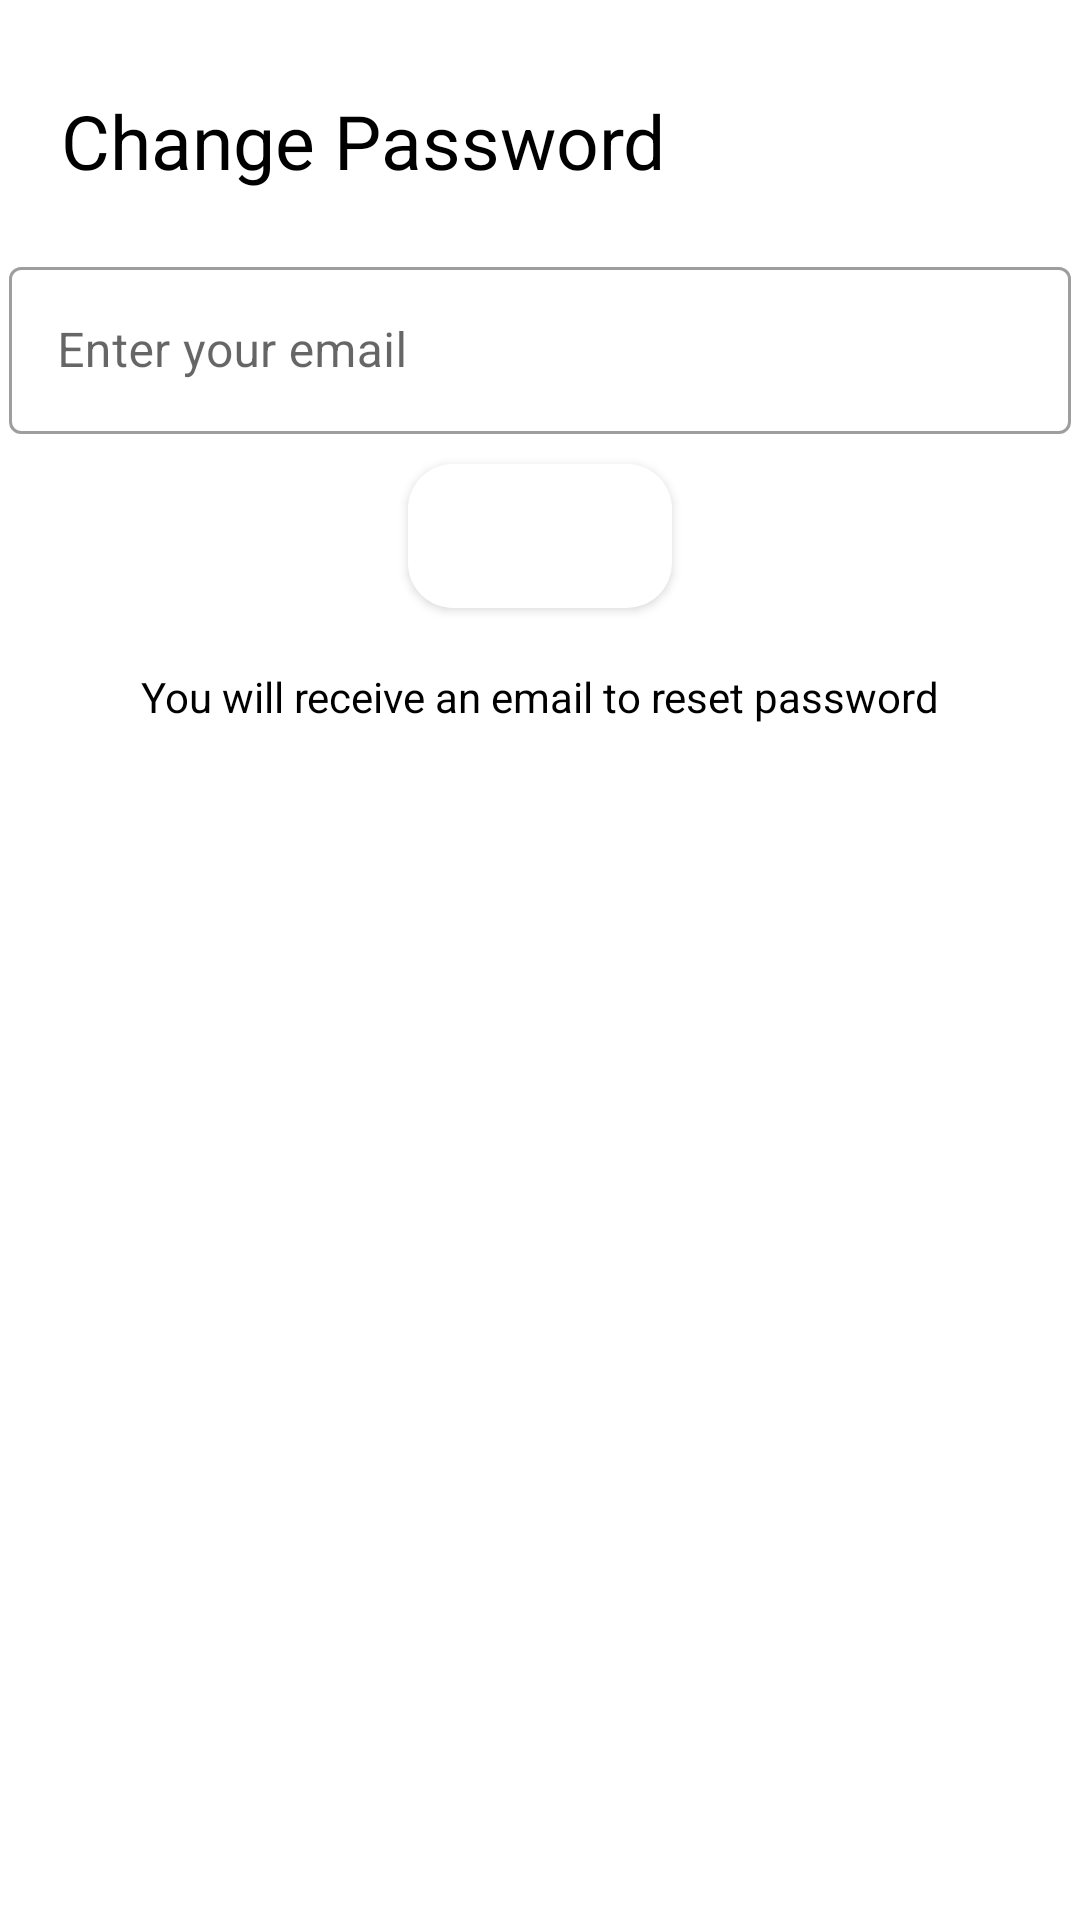

Reconstruct the res/layout file that produces this screen, plus the resources it refers to.
<!-- AndroidManifest.xml: application theme Theme.EOnline -->
<!-- res/layout/activity_forgot_password.xml -->
<?xml version="1.0" encoding="utf-8"?>

<RelativeLayout xmlns:android="http://schemas.android.com/apk/res/android"
    xmlns:app="http://schemas.android.com/apk/res-auto"
    xmlns:tools="http://schemas.android.com/tools"
    android:layout_width="match_parent"
    android:layout_height="match_parent"
    tools:context=".forgotPasswordActivity">

    <LinearLayout
        android:layout_width="match_parent"
        android:layout_height="match_parent"
        android:orientation="vertical"
      >
        <TextView
            android:layout_width="wrap_content"
            android:layout_height="wrap_content"
            android:layout_marginTop="30dp"
            android:text= "Change Password"
            android:gravity="center"
            android:layout_marginLeft="20dp"
            android:textColor="@color/black"
            android:textSize="25sp"
            android:textStyle="normal"/>

        <com.google.android.material.textfield.TextInputLayout

            style="@style/Widget.MaterialComponents.TextInputLayout.OutlinedBox"
            android:layout_width="354dp"
            android:layout_height="wrap_content"
            android:layout_gravity="center"
            android:layout_marginTop="20dp"
            android:hint="Enter your email">

            <EditText
                android:id="@+id/emaill"
                android:layout_width="match_parent"
                android:layout_height="match_parent"
                android:inputType="text" />

        </com.google.android.material.textfield.TextInputLayout>


        <ProgressBar
            android:layout_width="60dp"
            android:layout_height="60dp"
            android:id="@+id/progressbar"
            android:layout_gravity="center"
            tools:targetApi="lollipop"
            android:visibility="gone"/>


        <Button
            android:id="@+id/sendMessage"
            android:layout_width="wrap_content"
            android:layout_height="wrap_content"
            android:layout_gravity="center"
            android:layout_marginTop="10dp"
            android:background="@drawable/whiteborder"
            android:text="Reset"
            android:indeterminateTint="@android:color/darker_gray"

            android:textAllCaps="false"
            android:textColor="@color/white"
            android:textSize="20sp" />

        <TextView
            android:layout_width="wrap_content"
            android:layout_height="wrap_content"
            android:textColor="@color/black"
            android:layout_margin="20dp"
            android:text="You will receive an email to reset password"
            android:id="@+id/resetText"
            android:layout_gravity="center"/>

    </LinearLayout>
</RelativeLayout>
<!-- resources referenced by this layout -->
<resources>
  <color name="black">#FF000000</color>
  <color name="white">#FFFFFFFF</color>
  <!-- drawable whiteborder (drawable) -->
  <?xml version="1.0" encoding="utf-8"?>
  
  <layer-list xmlns:android="http://schemas.android.com/apk/res/android">
      <item>
          <shape android:shape="rectangle">
              <solid android:color="@color/design_default_color_on_primary"/>
              <corners android:radius="15dp"/>
          </shape>
      </item>
  </layer-list>
  <style name="Theme.EOnline" parent="Theme.MaterialComponents.DayNight.DarkActionBar">
          
          <item name="colorPrimary">@color/blue</item>
          <item name="colorPrimaryVariant">@color/purple_700</item>
          <item name="colorOnPrimary">@color/white</item>
          
          <item name="colorSecondary">@color/teal_200</item>
          <item name="colorSecondaryVariant">@color/teal_700</item>
          <item name="colorOnSecondary">@color/black</item>
          
          <item name="android:statusBarColor" tools:targetApi="l">?attr/colorPrimaryVariant</item>
          
      </style>
  <color name="blue"> #2196F3</color>
  <color name="purple_700">#FF3700B3</color>
  <color name="teal_200">#FF03DAC5</color>
  <color name="teal_700">#FF018786</color>
</resources>
